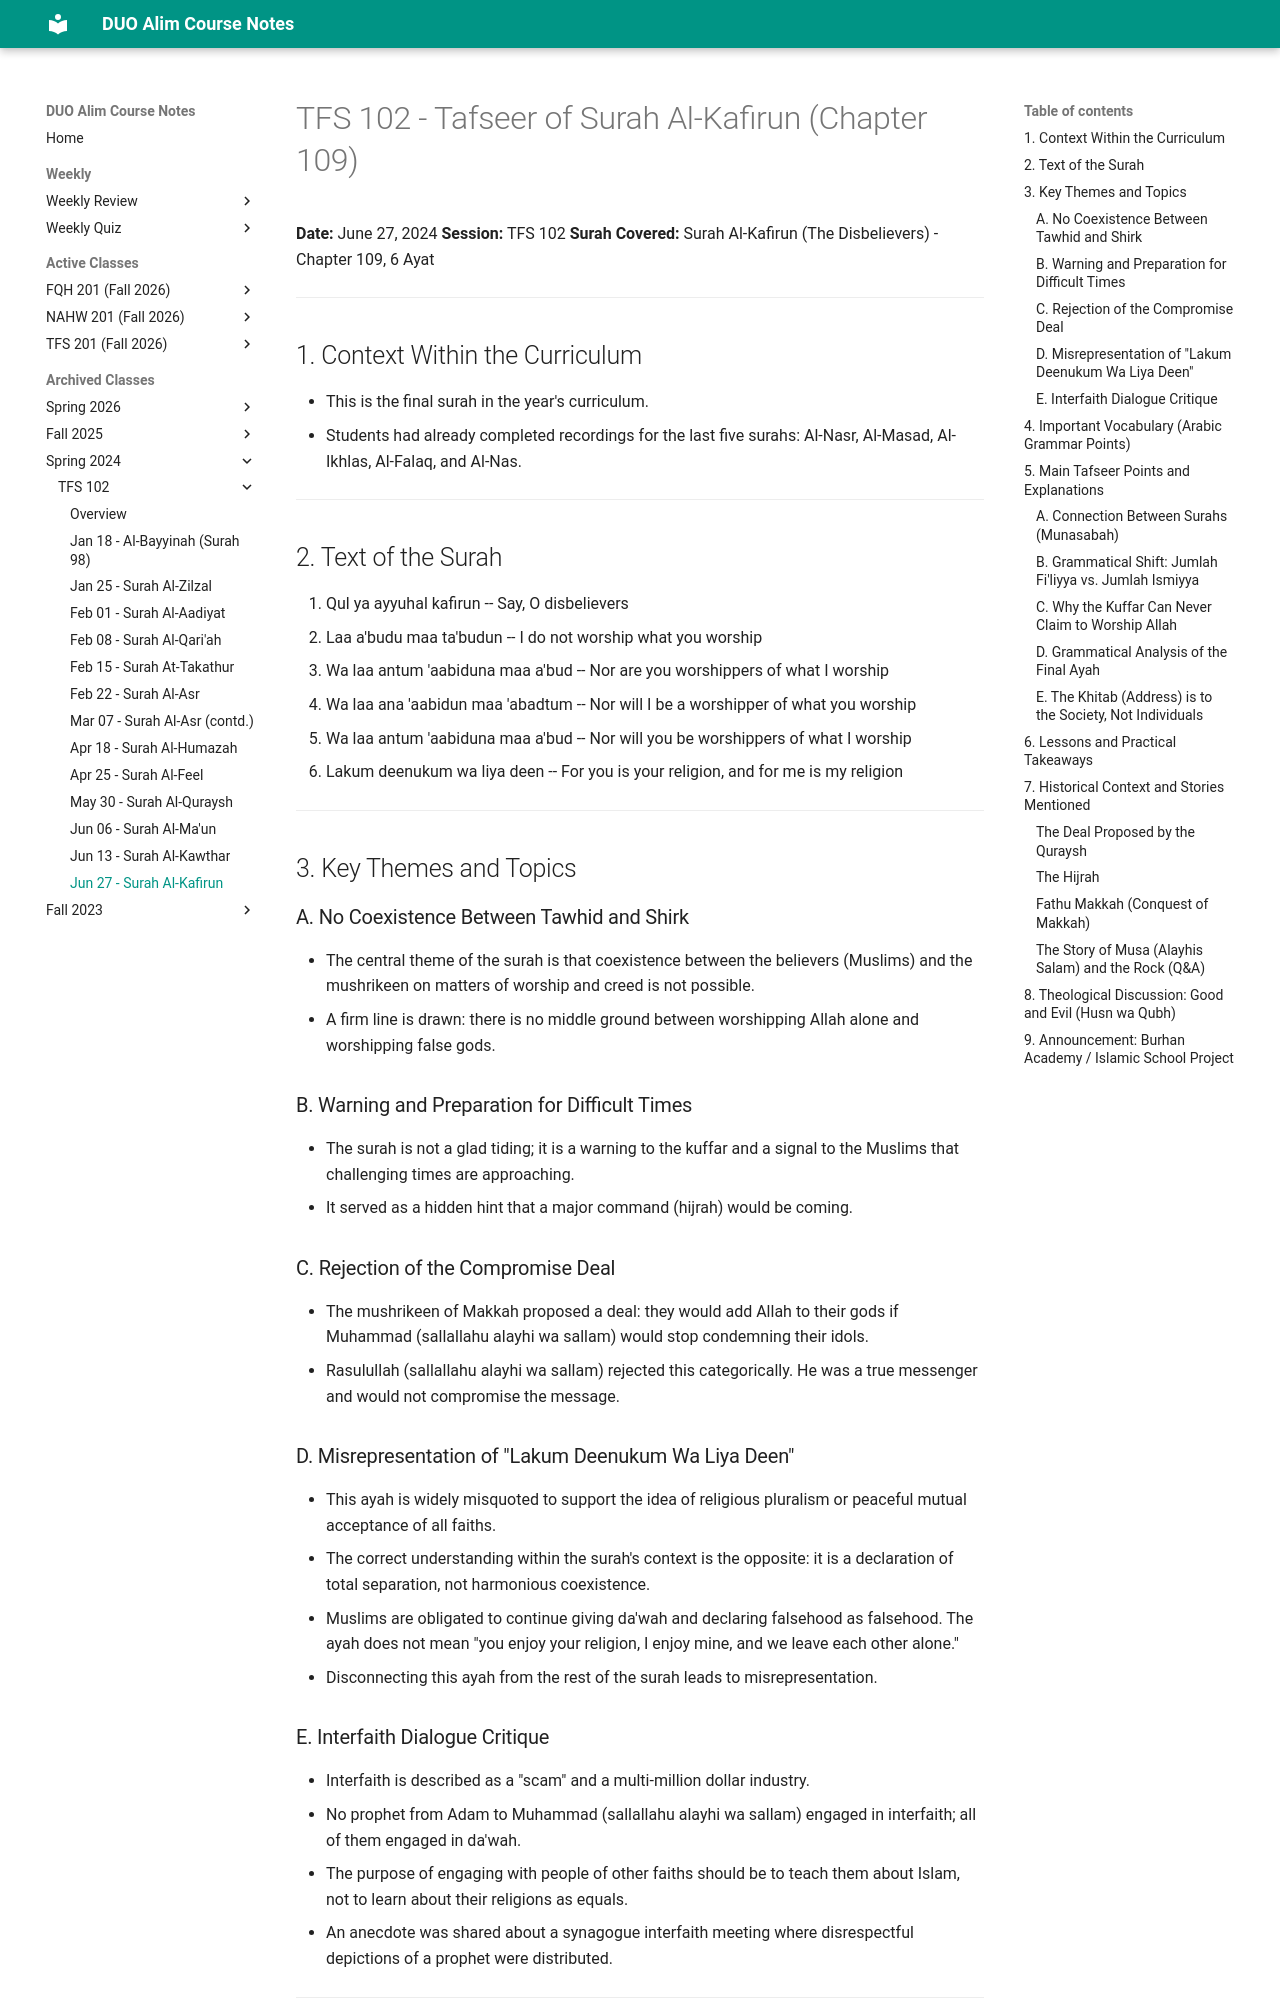

repository: MuhammedHMahmood/duo-alim-course-notes · page: tfs/102/2024-06-27/index.html · generator: mkdocs

# TFS 102 - Tafseer of Surah Al-Kafirun (Chapter 109)

**Date:** June 27, 2024
**Session:** TFS 102
**Surah Covered:** Surah Al-Kafirun (The Disbelievers) - Chapter 109, 6 Ayat

---

## 1. Context Within the Curriculum

- This is the final surah in the year's curriculum.
- Students had already completed recordings for the last five surahs: Al-Nasr, Al-Masad, Al-Ikhlas, Al-Falaq, and Al-Nas.

---

## 2. Text of the Surah

1. Qul ya ayyuhal kafirun -- Say, O disbelievers
2. Laa a'budu maa ta'budun -- I do not worship what you worship
3. Wa laa antum 'aabiduna maa a'bud -- Nor are you worshippers of what I worship
4. Wa laa ana 'aabidun maa 'abadtum -- Nor will I be a worshipper of what you worship
5. Wa laa antum 'aabiduna maa a'bud -- Nor will you be worshippers of what I worship
6. Lakum deenukum wa liya deen -- For you is your religion, and for me is my religion

---

## 3. Key Themes and Topics

### A. No Coexistence Between Tawhid and Shirk
- The central theme of the surah is that coexistence between the believers (Muslims) and the mushrikeen on matters of worship and creed is not possible.
- A firm line is drawn: there is no middle ground between worshipping Allah alone and worshipping false gods.

### B. Warning and Preparation for Difficult Times
- The surah is not a glad tiding; it is a warning to the kuffar and a signal to the Muslims that challenging times are approaching.
- It served as a hidden hint that a major command (hijrah) would be coming.

### C. Rejection of the Compromise Deal
- The mushrikeen of Makkah proposed a deal: they would add Allah to their gods if Muhammad (sallallahu alayhi wa sallam) would stop condemning their idols.
- Rasulullah (sallallahu alayhi wa sallam) rejected this categorically. He was a true messenger and would not compromise the message.

### D. Misrepresentation of "Lakum Deenukum Wa Liya Deen"
- This ayah is widely misquoted to support the idea of religious pluralism or peaceful mutual acceptance of all faiths.
- The correct understanding within the surah's context is the opposite: it is a declaration of total separation, not harmonious coexistence.
- Muslims are obligated to continue giving da'wah and declaring falsehood as falsehood. The ayah does not mean "you enjoy your religion, I enjoy mine, and we leave each other alone."
- Disconnecting this ayah from the rest of the surah leads to misrepresentation.

### E. Interfaith Dialogue Critique
- Interfaith is described as a "scam" and a multi-million dollar industry.
- No prophet from Adam to Muhammad (sallallahu alayhi wa sallam) engaged in interfaith; all of them engaged in da'wah.
- The purpose of engaging with people of other faiths should be to teach them about Islam, not to learn about their religions as equals.
- An anecdote was shared about a synagogue interfaith meeting where disrespectful depictions of a prophet were distributed.

---
